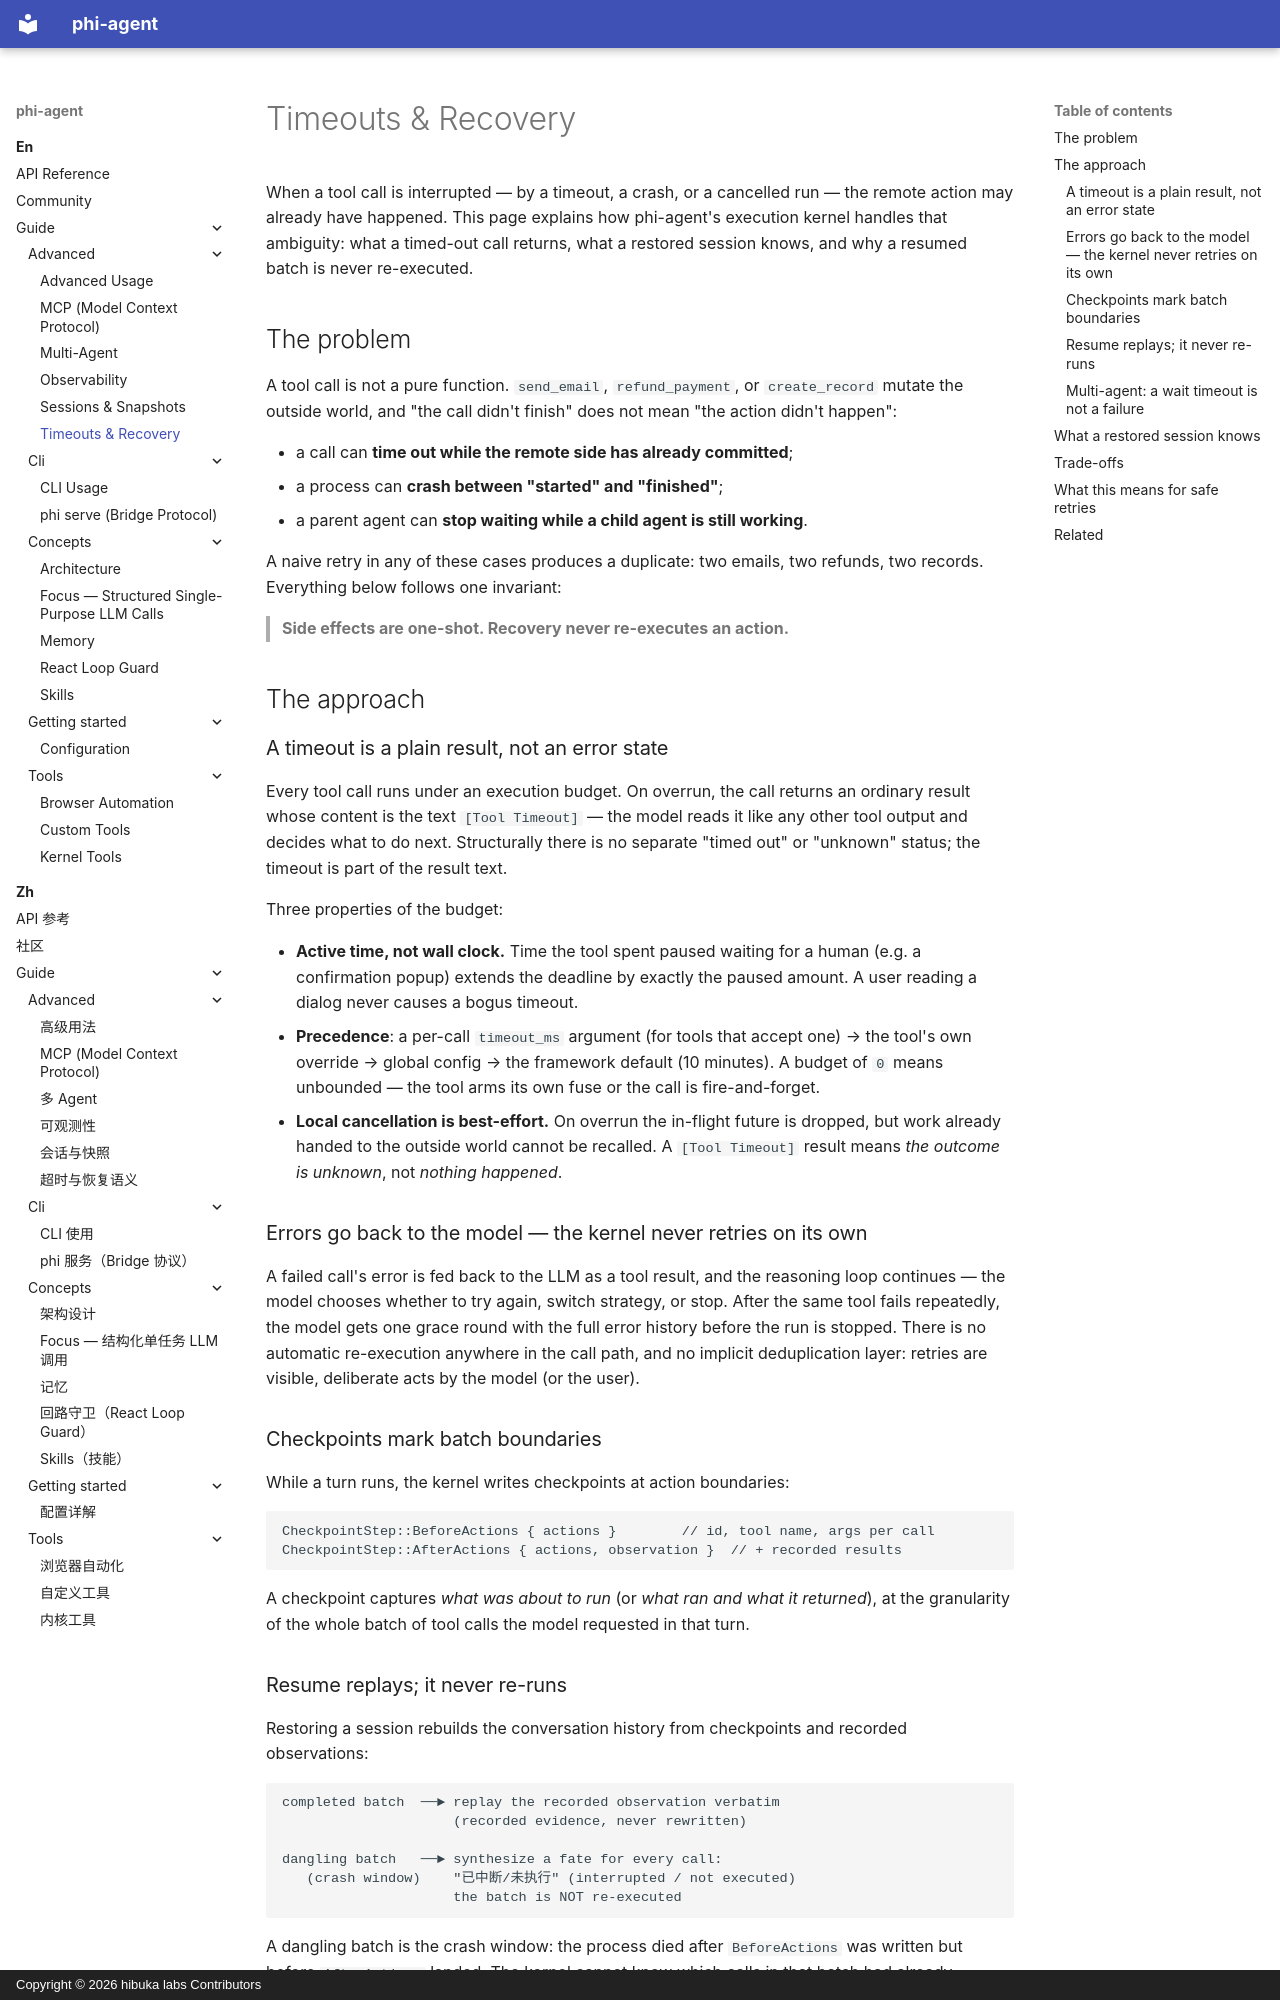

repository: hibuka-labs/phi-agent · page: en/guide/advanced/timeout-recovery/index.html · generator: mkdocs · copyright: Copyright © 2026 hibuka labs Contributors

---
description: "What happens when a tool call times out, crashes, or is retried in phi-agent: one-shot side effects, observation replay, and how a restored session avoids duplicate actions."
---

# Timeouts & Recovery

When a tool call is interrupted — by a timeout, a crash, or a cancelled run — the
remote action may already have happened. This page explains how phi-agent's
execution kernel handles that ambiguity: what a timed-out call returns, what a
restored session knows, and why a resumed batch is never re-executed.

## The problem

A tool call is not a pure function. `send_email`, `refund_payment`, or
`create_record` mutate the outside world, and "the call didn't finish" does not
mean "the action didn't happen":

- a call can **time out while the remote side has already committed**;
- a process can **crash between "started" and "finished"**;
- a parent agent can **stop waiting while a child agent is still working**.

A naive retry in any of these cases produces a duplicate: two emails, two
refunds, two records. Everything below follows one invariant:

> **Side effects are one-shot. Recovery never re-executes an action.**

## The approach

### A timeout is a plain result, not an error state

Every tool call runs under an execution budget. On overrun, the call returns an
ordinary result whose content is the text `[Tool Timeout]` — the model reads it
like any other tool output and decides what to do next. Structurally there is no
separate "timed out" or "unknown" status; the timeout is part of the result
text.

Three properties of the budget:

- **Active time, not wall clock.** Time the tool spent paused waiting for a
  human (e.g. a confirmation popup) extends the deadline by exactly the paused
  amount. A user reading a dialog never causes a bogus timeout.
- **Precedence**: a per-call `timeout_ms` argument (for tools that accept one)
  → the tool's own override → global config → the framework default
  (10 minutes). A budget of `0` means unbounded — the tool arms its own fuse or
  the call is fire-and-forget.
- **Local cancellation is best-effort.** On overrun the in-flight future is
  dropped, but work already handed to the outside world cannot be recalled. A
  `[Tool Timeout]` result means *the outcome is unknown*, not *nothing happened*.

### Errors go back to the model — the kernel never retries on its own

A failed call's error is fed back to the LLM as a tool result, and the reasoning
loop continues — the model chooses whether to try again, switch strategy, or
stop. After the same tool fails repeatedly, the model gets one grace round with
the full error history before the run is stopped. There is no automatic
re-execution anywhere in the call path, and no implicit deduplication layer:
retries are visible, deliberate acts by the model (or the user).

### Checkpoints mark batch boundaries

While a turn runs, the kernel writes checkpoints at action boundaries:

```
CheckpointStep::BeforeActions { actions }        // id, tool name, args per call
CheckpointStep::AfterActions { actions, observation }  // + recorded results
```

A checkpoint captures *what was about to run* (or *what ran and what it
returned*), at the granularity of the whole batch of tool calls the model
requested in that turn.
